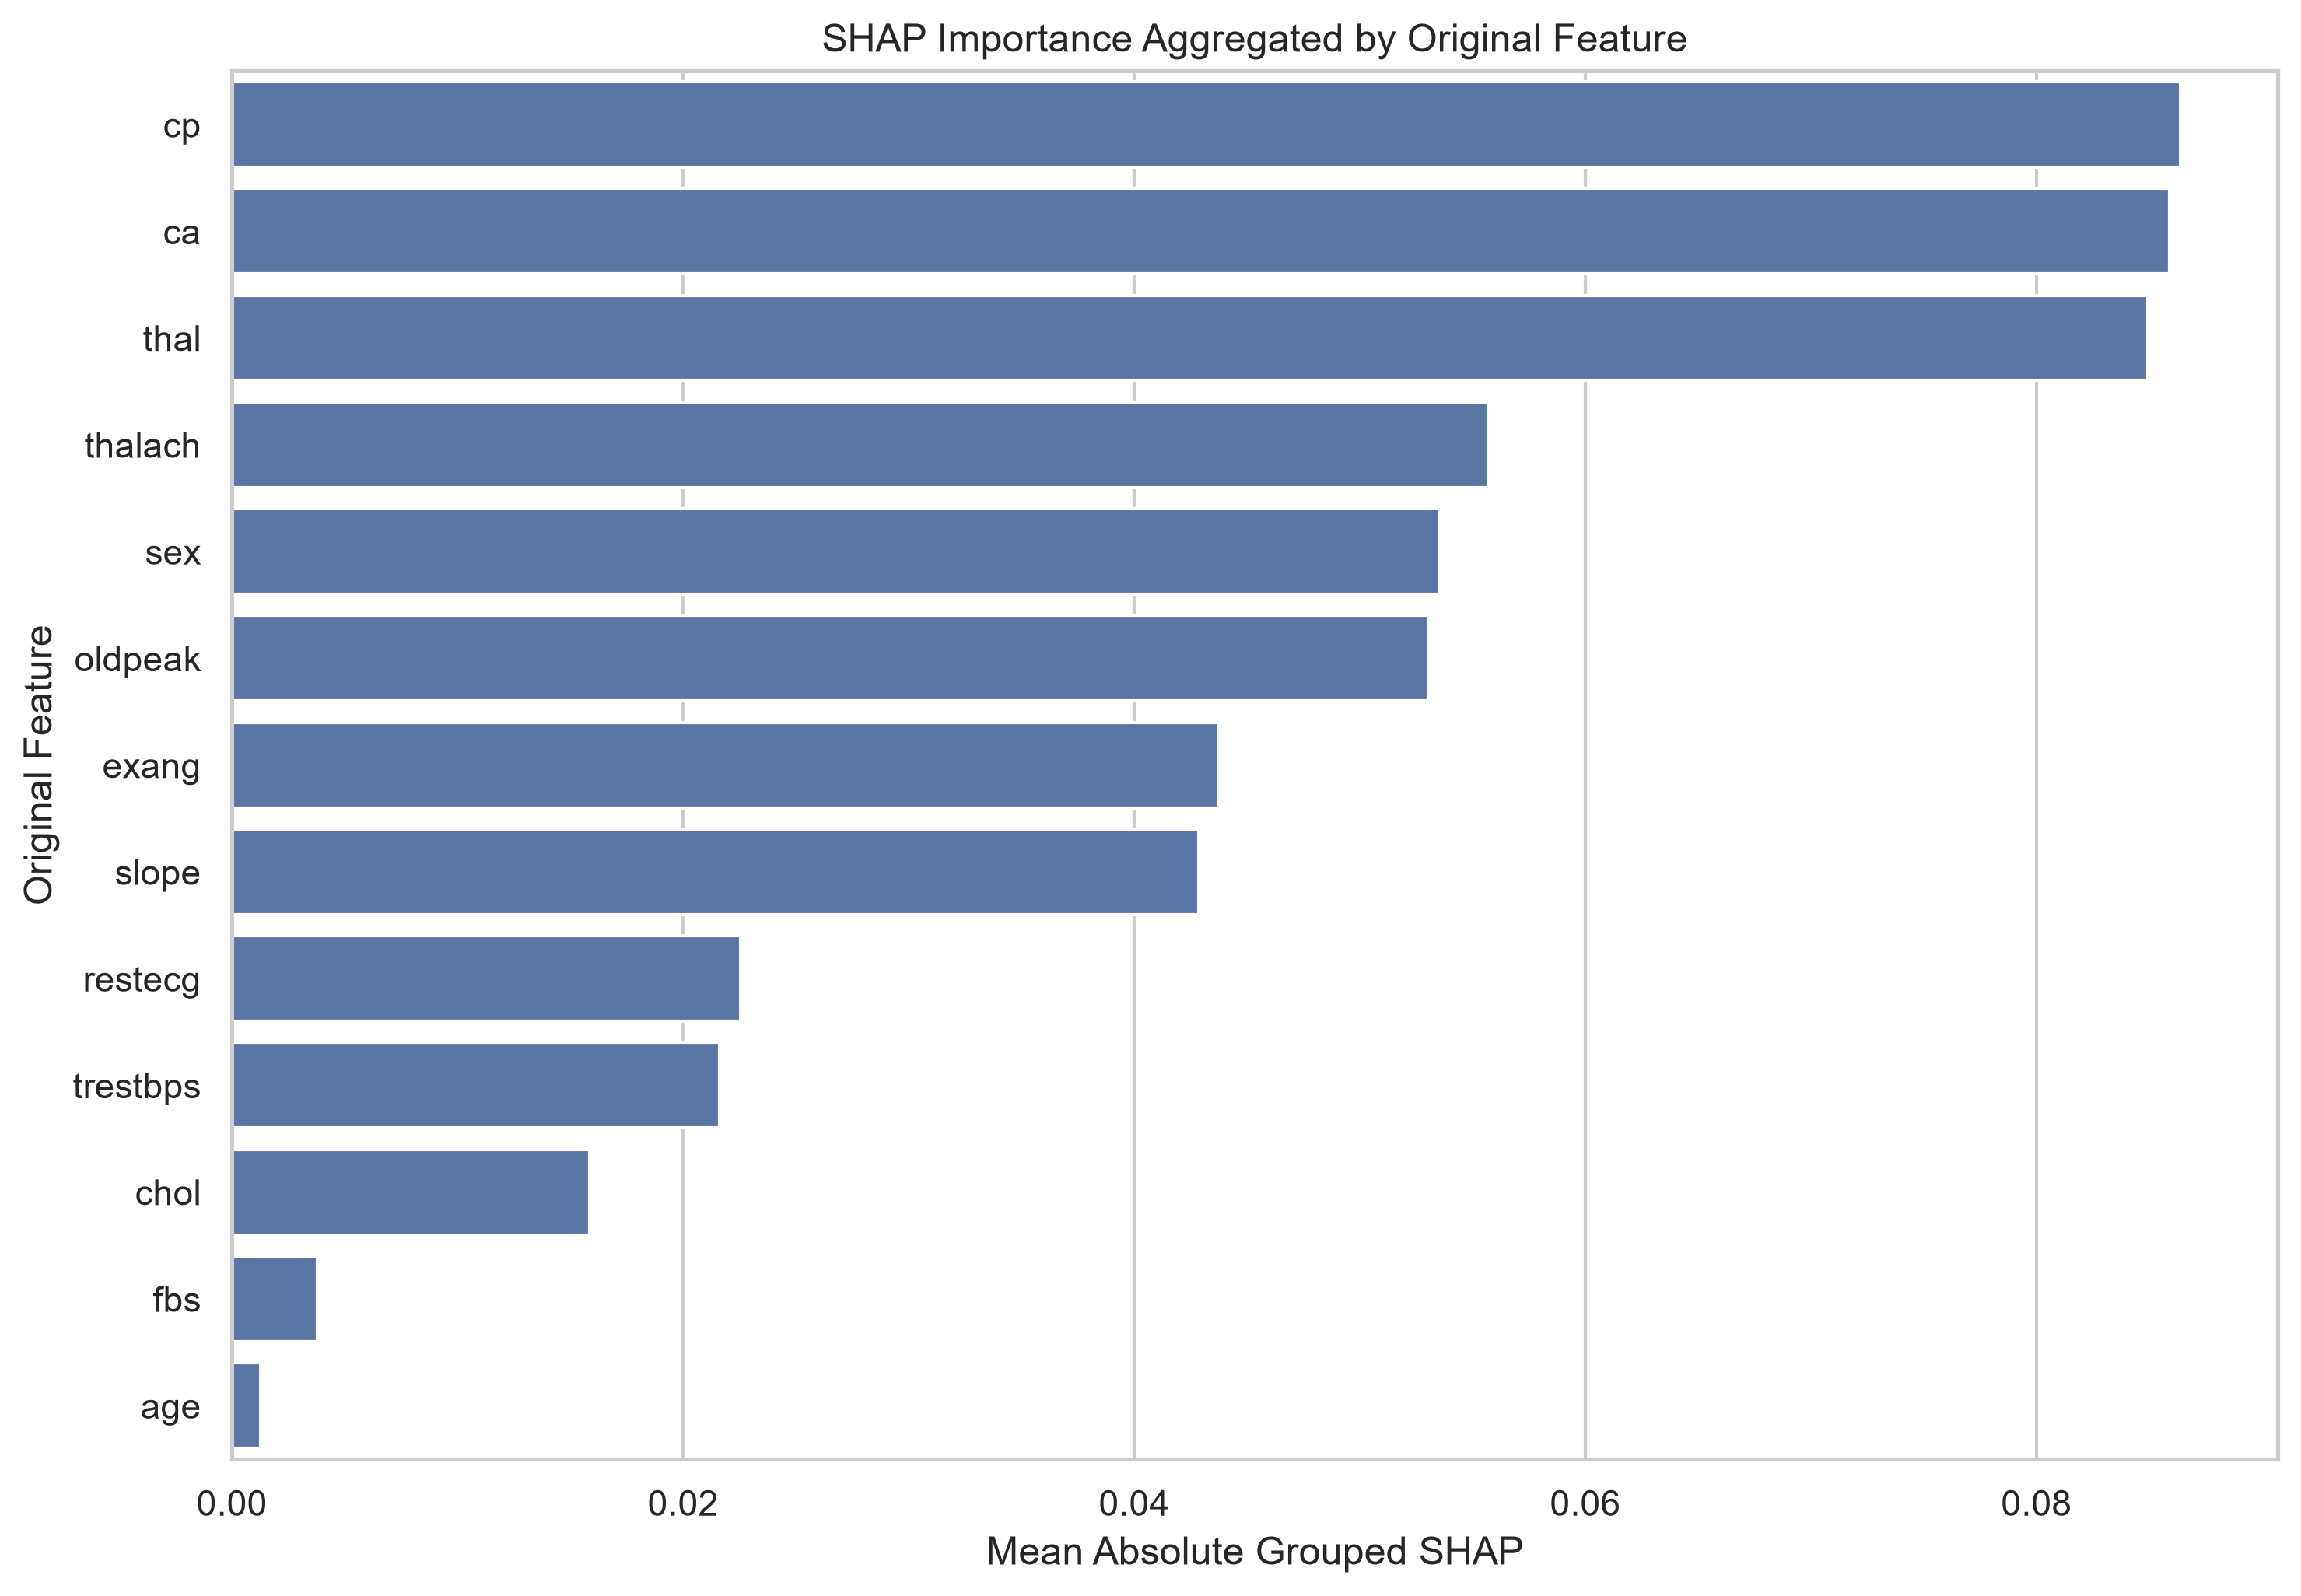

The table this chart was drawn from, first rows:
Feature, Mean Absolute Grouped SHAP
cp, 0.08638
ca, 0.08592
thal, 0.08495
thalach, 0.0557
sex, 0.05357
oldpeak, 0.05304
exang, 0.04376
slope, 0.04286
restecg, 0.02256
trestbps, 0.02161
chol, 0.01585
fbs, 0.00378
age, 0.001267
